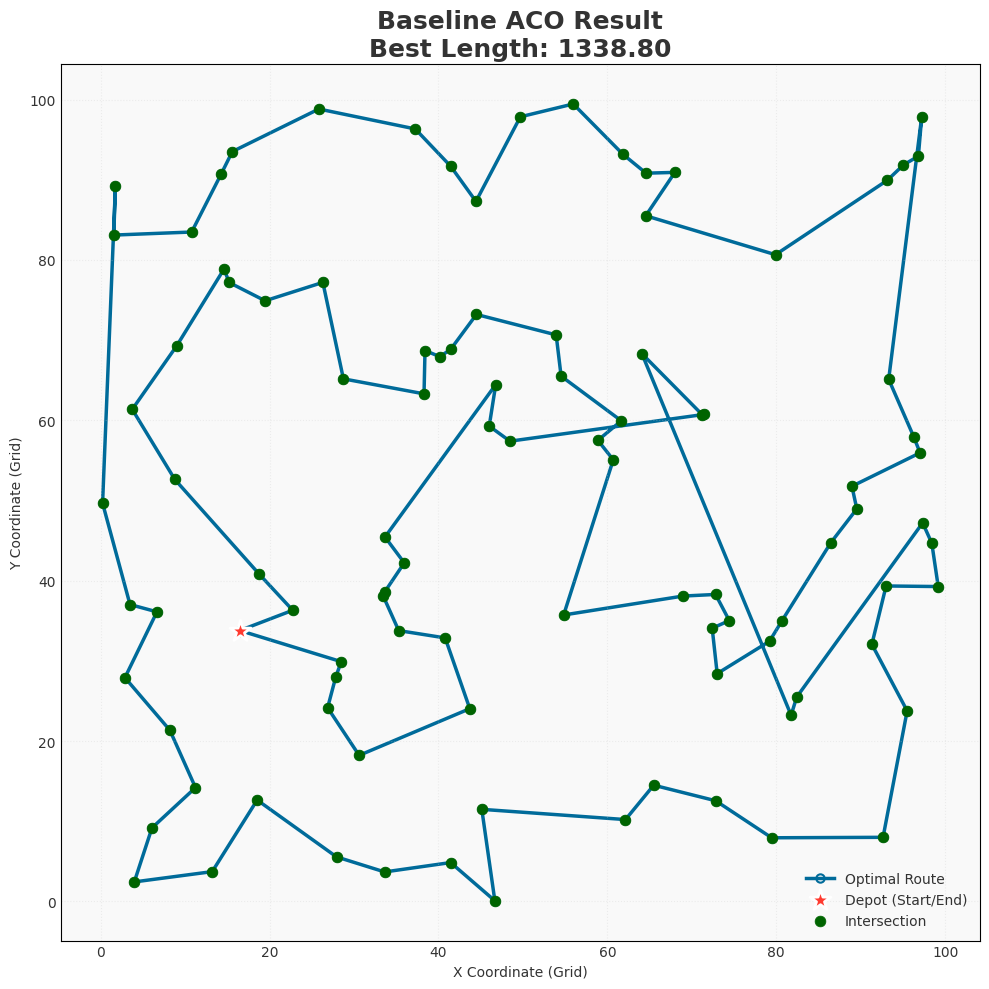
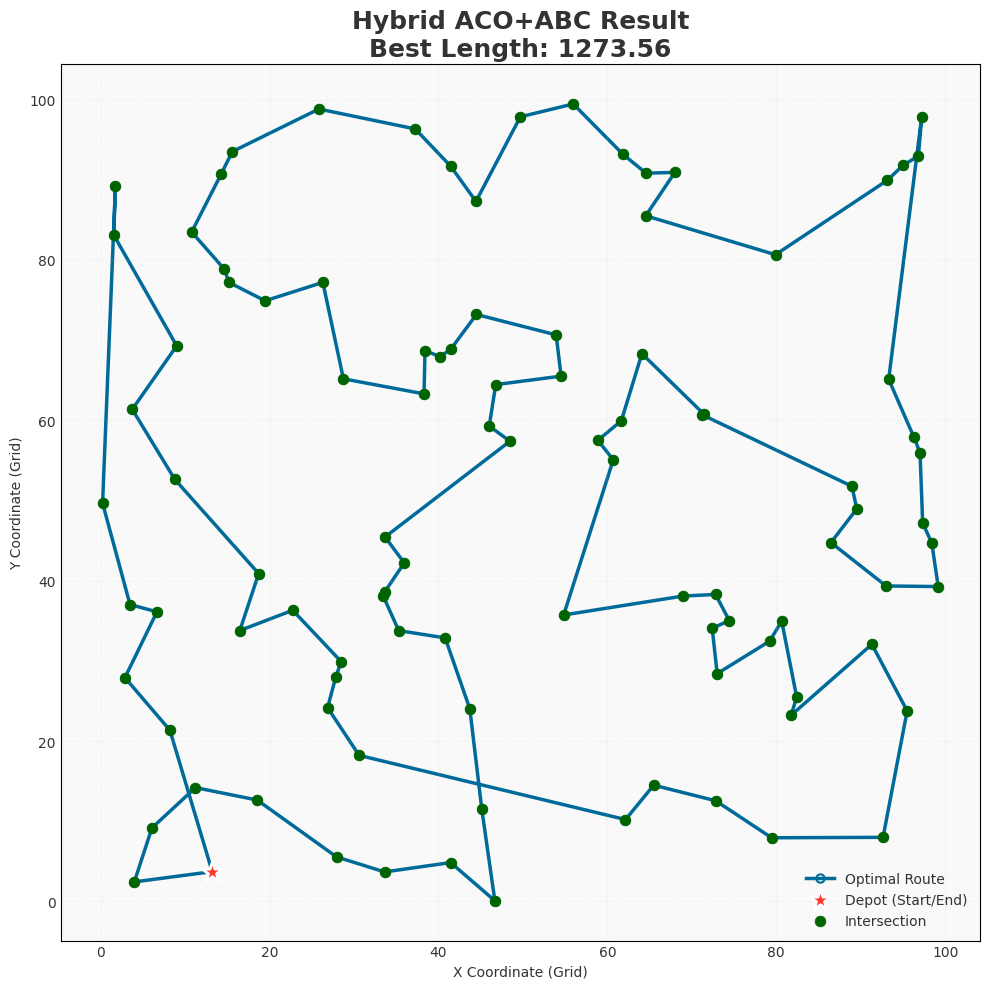
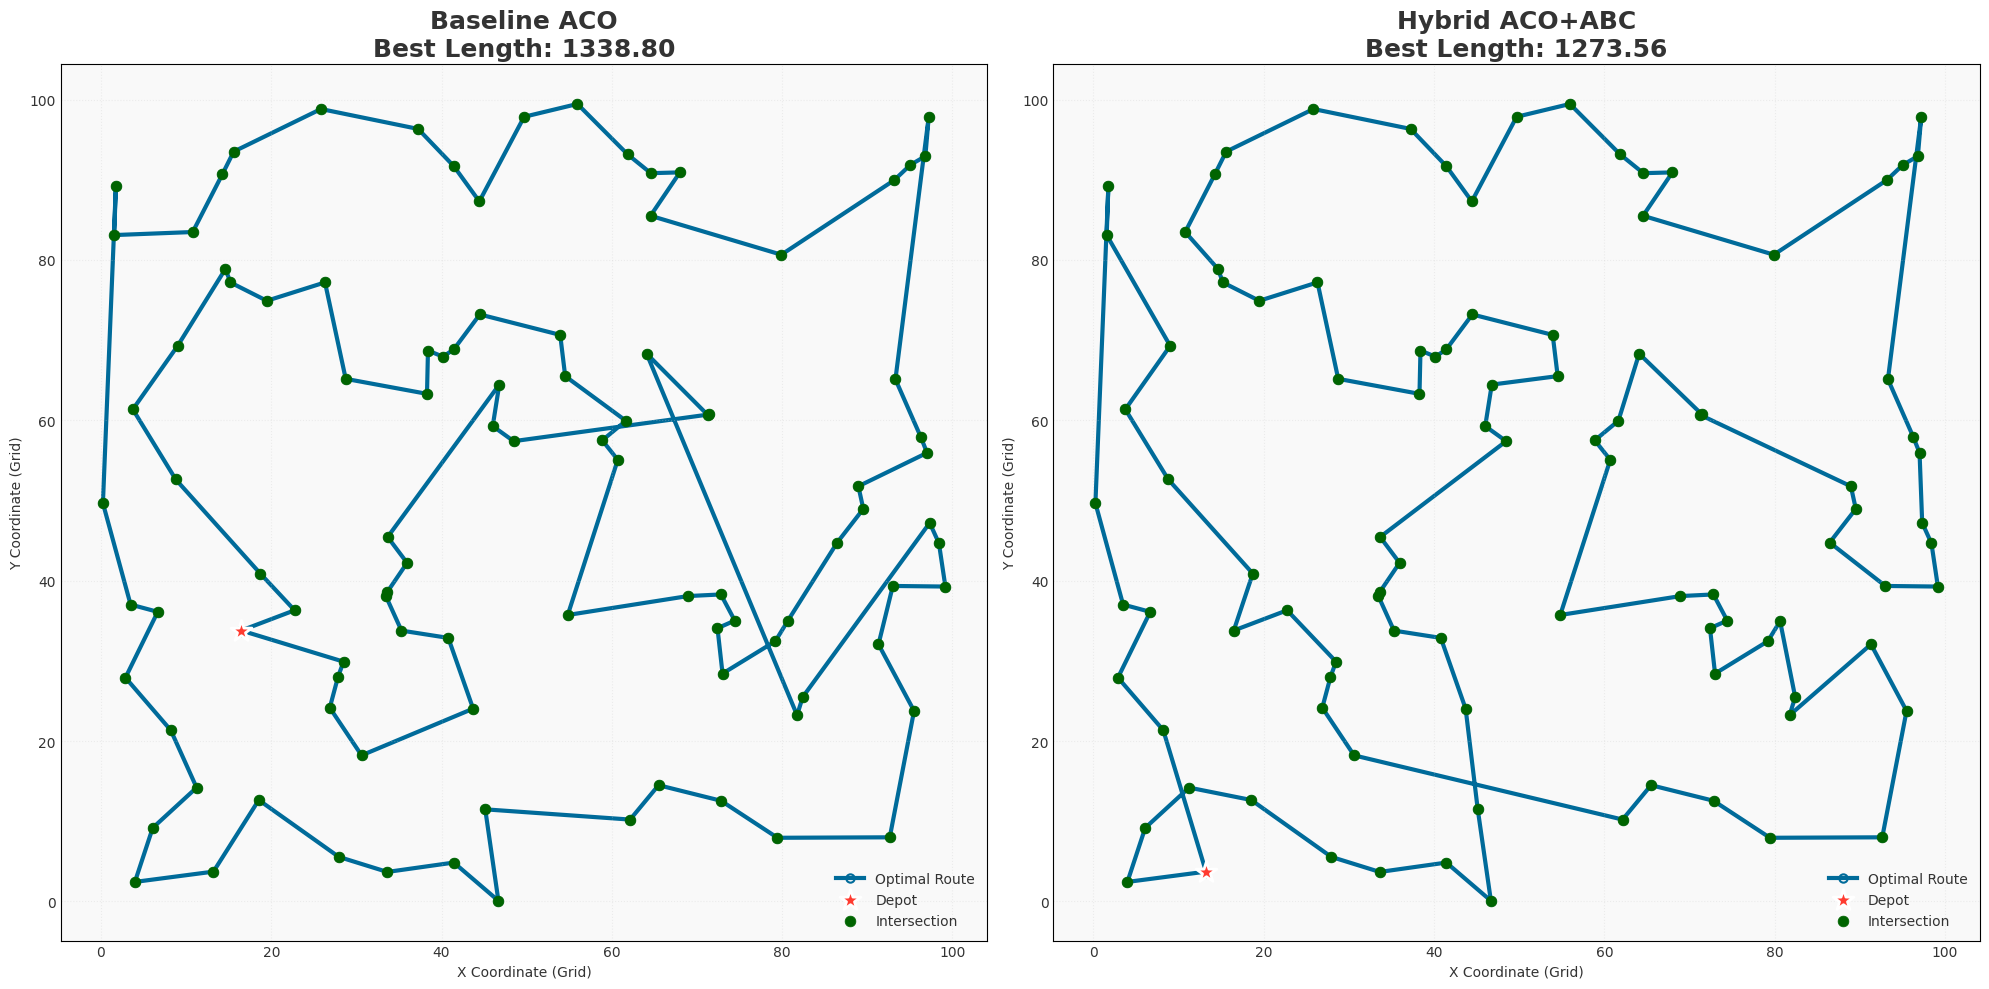

Reproduce these figures in Python, in order.
import numpy as np
import matplotlib.pyplot as plt
import random
import time


# -------------------------
# Core Utility Functions
# -------------------------
def create_intersections(num_intersections=100):
    """Create a set of intersections with random coordinates and labels."""
    intersections = np.random.uniform(0, 100, size=(num_intersections, 2))
    labels = [f'Intersection {i + 1}' for i in range(num_intersections)]
    return intersections, labels


def compute_distance_matrix(intersections, peak_hour=False, event_traffic=False):
    """Compute the pairwise distance matrix considering traffic conditions."""
    n = len(intersections)
    dist_matrix = np.zeros((n, n))
    for i in range(n):
        for j in range(n):
            base_distance = np.linalg.norm(intersections[i] - intersections[j])
            traffic_factor = 1.0
            if peak_hour:
                traffic_factor += 0.5
            if event_traffic and random.random() < 0.2:
                traffic_factor += 0.3
            if random.random() < 0.1:
                traffic_factor += 0.2
            dist_matrix[i, j] = base_distance * traffic_factor
    np.fill_diagonal(dist_matrix, 0.0)
    return dist_matrix


def compute_path_length(path, dist_matrix):
    return sum(dist_matrix[path[i], path[i + 1]] for i in range(len(path) - 1))


# -------------------------
# Optimization Logic (The Engines)
# -------------------------
def local_search_two_opt_fast(path, dist_matrix):
    """Fast First-Improvement 2-Opt."""
    current_path = path.copy()
    n = len(current_path) - 1
    for i in range(1, n - 1):
        for k in range(i + 1, n):
            u1, v1 = current_path[i - 1], current_path[i]
            u2, v2 = current_path[k], current_path[k + 1]
            if dist_matrix[u1, u2] + dist_matrix[v1, v2] < dist_matrix[u1, v1] + dist_matrix[u2, v2]:
                new_path = current_path[:i] + current_path[i:k + 1][::-1] + current_path[k + 1:]
                return new_path, compute_path_length(new_path, dist_matrix)
    return current_path, compute_path_length(current_path, dist_matrix)


def apply_abc(elite_solutions, dist_matrix, onlooker_count=10, limit=10):
    """ABC Refinement logic."""
    population = [list(sol[0]) for sol in elite_solutions]
    fitness = [sol[1] for sol in elite_solutions]
    trials = [0] * len(population)

    # 1. Employed Bees
    for i in range(len(population)):
        cand, cand_len = local_search_two_opt_fast(population[i], dist_matrix)
        if cand_len < fitness[i]:
            population[i], fitness[i], trials[i] = cand, cand_len, 0
        else:
            trials[i] += 1

    # 2. Onlooker Bees
    inv_fit = [1.0 / (f + 1e-9) for f in fitness]
    total_inv = sum(inv_fit)
    probs = [x / total_inv for x in inv_fit] if total_inv > 0 else [1 / len(fitness)] * len(fitness)

    for _ in range(onlooker_count):
        idx = random.choices(range(len(population)), probs)[0]
        cand, cand_len = local_search_two_opt_fast(population[idx], dist_matrix)
        if cand_len < fitness[idx]:
            population[idx], fitness[idx], trials[idx] = cand, cand_len, 0

    # 3. Scout Bees
    for i in range(len(population)):
        if trials[i] >= limit:
            new_path = list(range(dist_matrix.shape[0]))
            random.shuffle(new_path)
            new_path.append(new_path[0])
            population[i] = new_path
            fitness[i] = compute_path_length(new_path, dist_matrix)
            trials[i] = 0

    return [(population[i], fitness[i]) for i in range(len(population))]


def ant_colony_optimization_engine(intersections, dist_matrix, n_ants, n_iterations, Q, rho, alpha, beta, elite_k):
    """Generic ACO Engine."""
    n = len(intersections)
    pheromone_matrix = np.ones_like(dist_matrix) + 1e-6
    best_path, best_path_length = None, float('inf')

    for iteration in range(n_iterations):
        ants_paths = []
        for _ in range(n_ants):
            path = [random.randint(0, n - 1)]
            visited = {path[0]}
            current = path[0]

            for _ in range(n - 1):
                unvisited = [j for j in range(n) if j not in visited]
                if not unvisited: break

                probs = []
                for j in unvisited:
                    p = (pheromone_matrix[current, j] ** alpha) * ((1.0 / (dist_matrix[current, j] + 1e-9)) ** beta)
                    probs.append(p)

                total = sum(probs)
                if total <= 0:
                    next_node = random.choice(unvisited)
                else:
                    next_node = random.choices(unvisited, [p / total for p in probs])[0]

                path.append(next_node)
                visited.add(next_node)
                current = next_node

            path.append(path[0])
            ants_paths.append((path, compute_path_length(path, dist_matrix)))

        iter_best = min(ants_paths, key=lambda x: x[1])
        if iter_best[1] < best_path_length:
            best_path, best_path_length = iter_best[0][:], iter_best[1]

        ants_paths.sort(key=lambda x: x[1])
        if elite_k > 0:
            if (iteration + 1) % 3 == 0:
                refined = apply_abc(ants_paths[:elite_k], dist_matrix)
                ants_paths[:elite_k] = refined
                if refined[0][1] < best_path_length:
                    best_path, best_path_length = refined[0][0][:], refined[0][1]

        pheromone_matrix *= (1 - rho)
        for path, length in ants_paths[:max(len(ants_paths) // 2, elite_k)]:
            deposit = Q / (length + 1e-9)
            for i in range(len(path) - 1):
                pheromone_matrix[path[i], path[i + 1]] += deposit
                pheromone_matrix[path[i + 1], path[i]] += deposit

        print(f"Iteration {iteration + 1}: Best Path Length = {best_path_length:.4f}")
    return best_path, best_path_length


# -------------------------
# Configuration Wrappers
# -------------------------
def run_baseline_aco(intersections, dist_matrix):
    params = {'n_ants': 30, 'n_iterations': 50, 'Q': 100, 'rho': 0.3, 'alpha': 1.0, 'beta': 2.0, 'elite_k': 0}
    start = time.time()
    path, length = ant_colony_optimization_engine(intersections, dist_matrix, **params)
    duration = time.time() - start
    return path, length, duration


def run_hybrid_aco(intersections, dist_matrix):
    params = {'n_ants': 30, 'n_iterations': 50, 'Q': 100, 'rho': 0.3, 'alpha': 1.0, 'beta': 2.0, 'elite_k': 5}
    start = time.time()
    path, length = ant_colony_optimization_engine(intersections, dist_matrix, **params)
    duration = time.time() - start
    return path, length, duration


# -------------------------
# 🎨 Visualization Functions (FINAL UPDATES)
# -------------------------
# Node color set to '#555555' (Dark Grey) and size to 60.

NODE_COLOR_FINAL = '#006400'
NODE_SIZE_FINAL = 60


def visualize_single_route(intersections, labels, best_path=None, path_length=None, title="Route Visualization"):
    plt.style.use('default')
    fig, ax = plt.subplots(figsize=(10, 10))
    ax.set_facecolor('#F9F9F9')
    ax.tick_params(axis='both', which='both', length=0)

    # Draw the Best Path (Route)
    if best_path is not None:
        path_x = intersections[best_path, 0]
        path_y = intersections[best_path, 1]

        ax.plot(path_x, path_y,
                color='#006B9A',
                linewidth=2.5,
                alpha=1.0,
                linestyle='-',
                marker='o', markersize=6, markerfacecolor='none', markeredgecolor='#006B9A', markeredgewidth=1.5,
                zorder=1, label='Optimal Route')

        # Highlight Start/End Point (Depot)
        start_node_index = best_path[0]
        ax.scatter(intersections[start_node_index, 0], intersections[start_node_index, 1],
                   color='#FF3B30', s=250, zorder=4, marker='*', edgecolor='white', linewidth=2,
                   label='Depot (Start/End)')

    # Draw all Intersections (Nodes) - Layered on top
    ax.scatter(intersections[:, 0], intersections[:, 1],
               color=NODE_COLOR_FINAL,
               s=NODE_SIZE_FINAL,
               alpha=1.0,
               edgecolor=NODE_COLOR_FINAL,
               linewidth=0.5,
               zorder=3, label='Intersection')

    # Final Touches
    full_title = f"{title}\nBest Length: {path_length:.2f}" if path_length is not None else title
    ax.set_title(full_title, fontsize=18, fontweight='bold', color='#333333')
    ax.set_xlabel("X Coordinate (Grid)", color='#333333')
    ax.set_ylabel("Y Coordinate (Grid)", color='#333333')
    ax.grid(True, linestyle=':', alpha=0.3, color='#CCCCCC')
    ax.legend(loc='lower right', frameon=False, fontsize=10, labelcolor='#333333')
    ax.tick_params(axis='x', colors='#333333')
    ax.tick_params(axis='y', colors='#333333')
    plt.tight_layout()
    plt.show()  # Pop-up display


def visualize_comparison_side_by_side(nodes, labels, path1, len1, title1, path2, len2, title2):
    plt.style.use('default')
    fig, (ax1, ax2) = plt.subplots(1, 2, figsize=(20, 10))

    # Common styling for both subplots
    for ax in [ax1, ax2]:
        ax.set_facecolor('#F9F9F9')
        ax.tick_params(axis='both', which='both', length=0)
        ax.set_xlabel("X Coordinate (Grid)", color='#333333')
        ax.set_ylabel("Y Coordinate (Grid)", color='#333333')
        ax.grid(True, linestyle=':', alpha=0.3, color='#CCCCCC')
        ax.tick_params(axis='x', colors='#333333')
        ax.tick_params(axis='y', colors='#333333')

        # Draw Paths first
        path = path1 if ax == ax1 else path2
        route_len = len1 if ax == ax1 else len2

        if path is not None:
            path_x = nodes[path, 0]
            path_y = nodes[path, 1]
            ax.plot(path_x, path_y,
                    color='#006B9A', linewidth=3.0, alpha=1.0, linestyle='-',
                    marker='o', markersize=6, markerfacecolor='none', markeredgecolor='#006B9A', markeredgewidth=1.5,
                    zorder=1, label='Optimal Route')
            start_node_index = path[0]
            ax.scatter(nodes[start_node_index, 0], nodes[start_node_index, 1],
                       color='#FF3B30', s=250, zorder=4, marker='*', edgecolor='white', linewidth=2, label='Depot')

        # Draw Intersections (Nodes) on top
        ax.scatter(nodes[:, 0], nodes[:, 1],
                   color=NODE_COLOR_FINAL,
                   s=NODE_SIZE_FINAL,
                   alpha=1.0,
                   edgecolor=NODE_COLOR_FINAL,
                   linewidth=0.5,
                   zorder=3, label='Intersection')

    # Set titles and legends for each subplot
    ax1.set_title(f"{title1}\nBest Length: {len1:.2f}", fontsize=18, fontweight='bold', color='#333333')
    ax1.legend(loc='lower right', frameon=False, fontsize=10, labelcolor='#333333')

    ax2.set_title(f"{title2}\nBest Length: {len2:.2f}", fontsize=18, fontweight='bold', color='#333333')
    ax2.legend(loc='lower right', frameon=False, fontsize=10, labelcolor='#333333')

    plt.tight_layout()
    plt.show()  # Pop-up display


# -------------------------
# Main Execution (RE-INCLUDED for completeness)
# -------------------------
if __name__ == "__main__":
    N_NODES = 100
    SEED = 48

    print(f"🚀 Running Comparison: {N_NODES} Intersections (Seed: {SEED})\n")

    random.seed(SEED)
    np.random.seed(SEED)
    nodes, labels = create_intersections(N_NODES)
    dists = compute_distance_matrix(nodes, peak_hour=True)

    print("1. Running Baseline ACO...")
    path_base, len_base, time_base = run_baseline_aco(nodes, dists)

    print("\n2. Running Hybrid ACO+ABC...")
    random.seed(SEED)
    np.random.seed(SEED)
    nodes_hyb, labels_hyb = create_intersections(N_NODES)
    dists_hyb = compute_distance_matrix(nodes_hyb, peak_hour=True)
    path_hyb, len_hyb, time_hyb = run_hybrid_aco(nodes_hyb, dists_hyb)

    print("\n" + "=" * 50)
    print("📊 FINAL COMPARISON")
    print("-" * 50)
    print(f"{'Algorithm':<20} | {'Best Length':<15} | {'Time (s)':<10}")
    print("-" * 50)
    print(f"{'ACO Only':<20} | {len_base:<15.4f} | {time_base:<10.2f}")
    print(f"{'Hybrid ACO+ABC':<20} | {len_hyb:<15.4f} | {time_hyb:<10.2f}")
    print("=" * 50 + "\n")

    # --- Generate the THREE images as requested ---

    print("--- Generating Individual Plots (Node Size 60, Dark Grey, Pop-Up Display) ---")

    # Image 1: Baseline ACO (Individual Plot)
    visualize_single_route(nodes, labels, path_base, len_base, "Baseline ACO Result")

    # Image 2: Hybrid ACO+ABC (Individual Plot)
    visualize_single_route(nodes_hyb, labels_hyb, path_hyb, len_hyb, "Hybrid ACO+ABC Result")

    print("\n--- Generating Side-by-Side Comparison Plot (Node Size 60, Dark Grey, Pop-Up Display) ---")

    # Image 3: Side-by-Side Comparison
    visualize_comparison_side_by_side(nodes, labels, path_base, len_base, "Baseline ACO",
                                      path_hyb, len_hyb, "Hybrid ACO+ABC")

    print("\nProcess complete.")